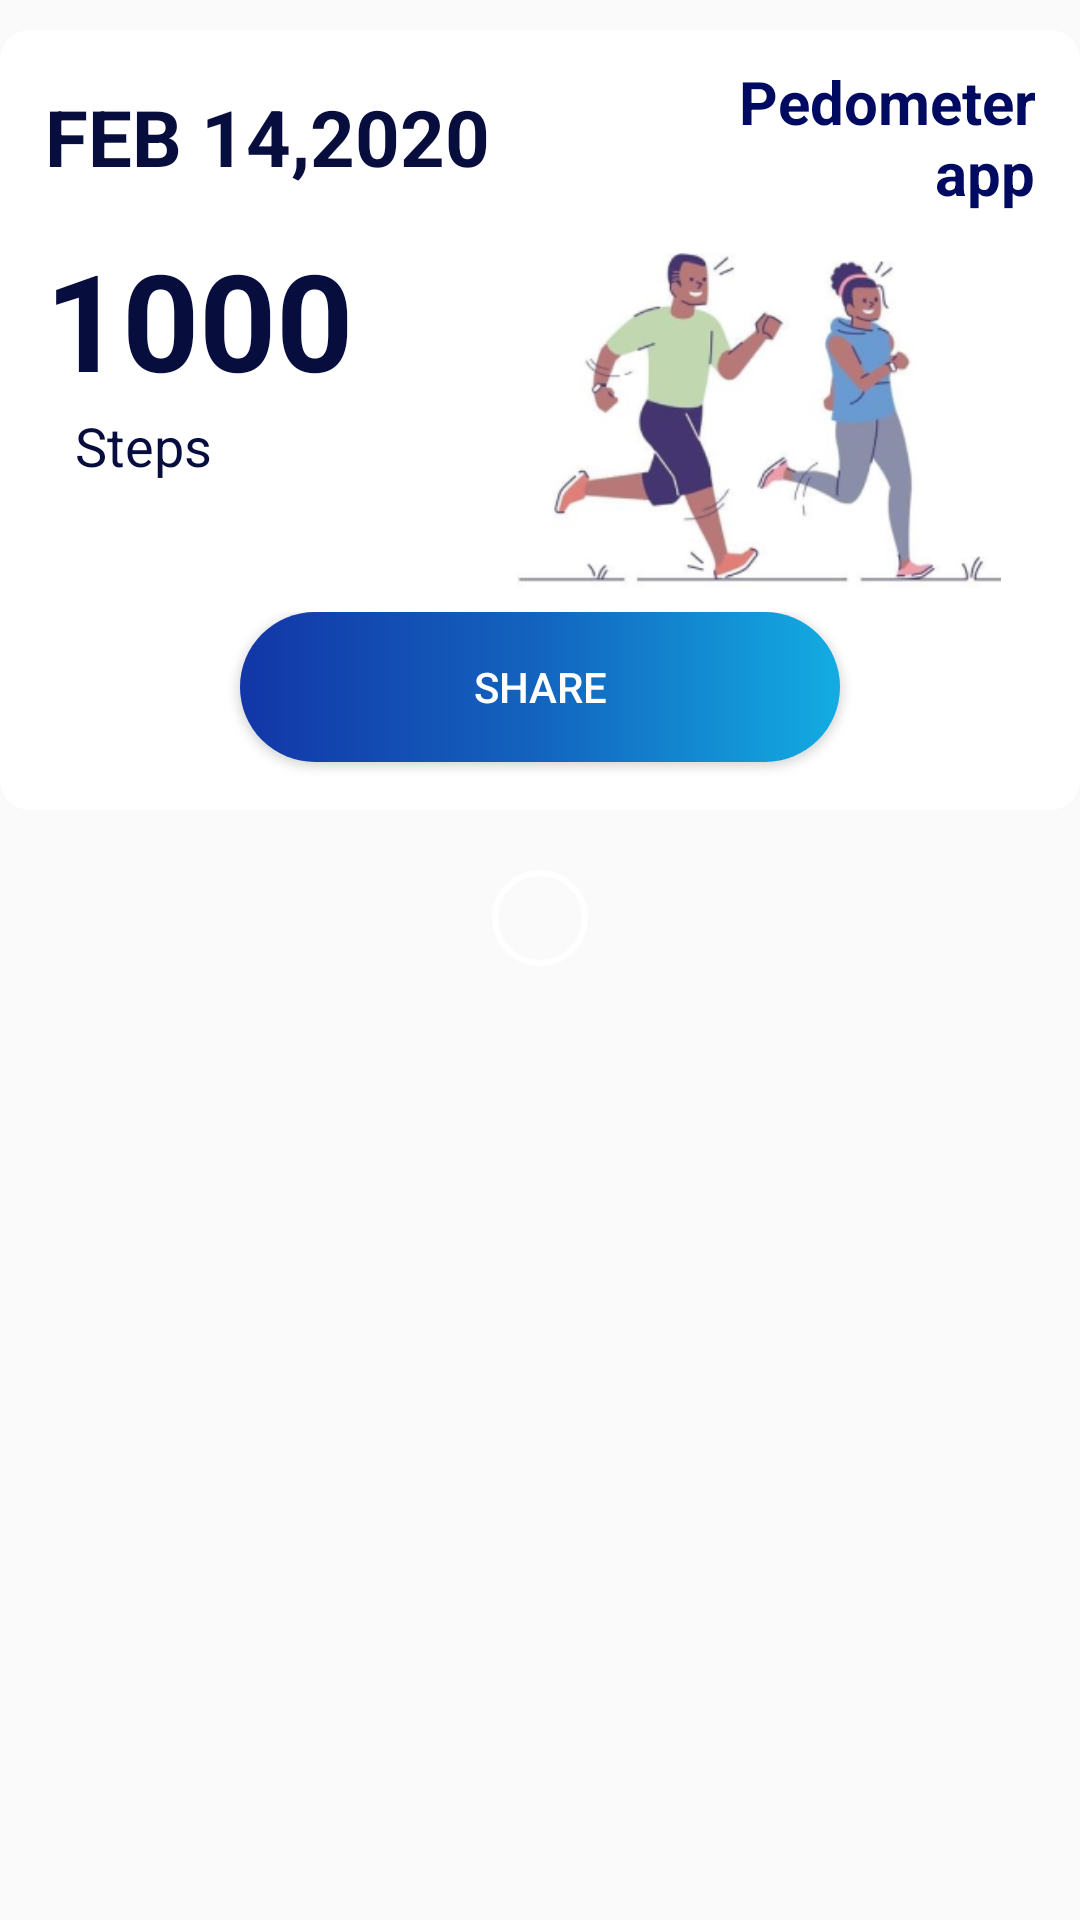

Android layout source for this screen:
<!-- AndroidManifest.xml: application theme Theme.Pedometer -->
<!-- res/layout/day_step_count_display.xml -->
<?xml version="1.0" encoding="utf-8"?>

<LinearLayout xmlns:android="http://schemas.android.com/apk/res/android"
    android:layout_width="310dp"
    android:layout_height="350dp"
    android:orientation="vertical"
    >

    <LinearLayout
        android:layout_width="match_parent"
        android:layout_height="260dp"
        android:layout_marginTop="10dp"
        android:padding="5dp"
        android:background="@drawable/dialog_bg"
        android:orientation="vertical">

        <LinearLayout
            android:layout_weight="1"
            android:layout_width="match_parent"
            android:layout_height="wrap_content"
            android:gravity="center"
            android:orientation="horizontal">

            <TextView
                android:id="@+id/date"
                android:layout_weight="1"
                android:layout_width="match_parent"
                android:layout_height="wrap_content"
                android:layout_marginLeft="10dp"
                android:text="FEB 14,2020"
                android:textColor="#070D3D"
                android:textSize="26dp"
                android:textStyle="bold" />

            <TextView
                android:layout_weight="1.5"
                android:layout_width="match_parent"
                android:layout_height="wrap_content"
                android:layout_marginRight="10dp"
                android:text="Pedometer app"
                android:gravity="right"
                android:textColor="#000A60"
                android:textSize="20dp"
                android:textStyle="bold" />

        </LinearLayout>

        <LinearLayout
            android:layout_weight="4"
            android:layout_width="match_parent"
            android:layout_height="wrap_content"
            android:layout_marginLeft="10dp"
            android:orientation="horizontal">

            <LinearLayout
                android:layout_weight="1.5"
                android:layout_width="match_parent"
                android:layout_height="wrap_content"
                android:orientation="vertical">

                <TextView
                    android:id="@+id/OnedayStepGoal"
                    android:layout_width="match_parent"
                    android:layout_height="wrap_content"
                    android:layout_weight="1"
                    android:text="1000"
                    android:textColor="#070D3D"
                    android:textSize="45sp"
                    android:textStyle="bold" />

                <TextView
                    android:layout_width="match_parent"
                    android:layout_height="wrap_content"
                    android:layout_marginLeft="10dp"
                    android:layout_weight="2"
                    android:text="Steps"
                    android:textColor="#070D3D"
                    android:textSize="18sp" />

            </LinearLayout>


            <ImageView
                android:id="@+id/img"
                android:layout_width="match_parent"
                android:layout_height="match_parent"
                android:layout_weight="1"
                android:src="@drawable/jogging_img" />

            <ImageView
                android:id="@+id/image_share"
                android:layout_width="match_parent"
                android:layout_height="match_parent"
                android:visibility="gone"
                android:src="@drawable/jogging" />



        </LinearLayout>

        <LinearLayout
            android:layout_weight="1"
            android:layout_width="match_parent"
            android:layout_height="wrap_content"
            android:orientation="vertical">

            <Button
                android:id="@+id/share"
                android:layout_width="200dp"
                android:layout_height="50dp"
                android:layout_gravity="center"
                android:background="@drawable/button_bg"
                android:drawableLeft="@drawable/ic_baseline_share_24"
                android:paddingLeft="20dp"
                android:paddingRight="20dp"
                android:text="Share"
                android:textColor="#FFFFFF" />

        </LinearLayout>

    </LinearLayout>

    <ImageButton
        android:id="@+id/close"
        android:layout_width="32dp"
        android:layout_height="32dp"
        android:layout_gravity="center"
        android:layout_marginTop="20dp"
        android:background="@drawable/circle_stoke"
        android:src="@drawable/ic_baseline_close_24" />




</LinearLayout>
<!-- resources referenced by this layout -->
<resources>
  <!-- drawable button_bg (drawable) -->
  <?xml version="1.0" encoding="utf-8"?>
  
  <shape xmlns:android="http://schemas.android.com/apk/res/android" android:shape="rectangle" >
  
  
      <gradient android:startColor="#1236A7" android:endColor="#13ACE2" android:centerColor="#1364BF" android:angle="0" />
      <corners android:radius="25dp"/>
  
  </shape>
  <!-- drawable circle_stoke (drawable) -->
  <?xml version="1.0" encoding="utf-8"?>
  
  <shape xmlns:android="http://schemas.android.com/apk/res/android" android:shape="oval">
      <stroke android:width="2dp" android:color="#FFFFFF"/>
  
  </shape>
  <!-- drawable dialog_bg (drawable) -->
  <?xml version="1.0" encoding="utf-8"?>
  
  <shape xmlns:android="http://schemas.android.com/apk/res/android" android:shape="rectangle">
      <solid android:color="#FFFFFF"/>
      <corners android:radius="10dp"/>
  
  </shape>
  <!-- drawable jogging: png bitmap (drawable, 150100 bytes) -->
  <!-- drawable jogging_img: png bitmap (drawable, 60346 bytes) -->
  <style name="Theme.Pedometer" parent="Theme.AppCompat.Light.NoActionBar">
          
          <item name="colorPrimary">#070D3D</item>
          <item name="colorPrimaryVariant">@color/purple_700</item>
          <item name="colorOnPrimary">@color/white</item>
          <item name="android:textColor">#FFFFFF</item>
          
          <item name="colorSecondary">@color/teal_200</item>
          <item name="colorSecondaryVariant">@color/teal_700</item>
          <item name="colorOnSecondary">@color/black</item>
          
          <item name="android:statusBarColor" tools:targetApi="l">?attr/colorPrimaryVariant</item>
          
      </style>
  <color name="purple_700">#FF3700B3</color>
  <color name="white">#FFFFFFFF</color>
  <color name="teal_200">#FF03DAC5</color>
  <color name="teal_700">#FF018786</color>
  <color name="black">#FF000000</color>
</resources>
